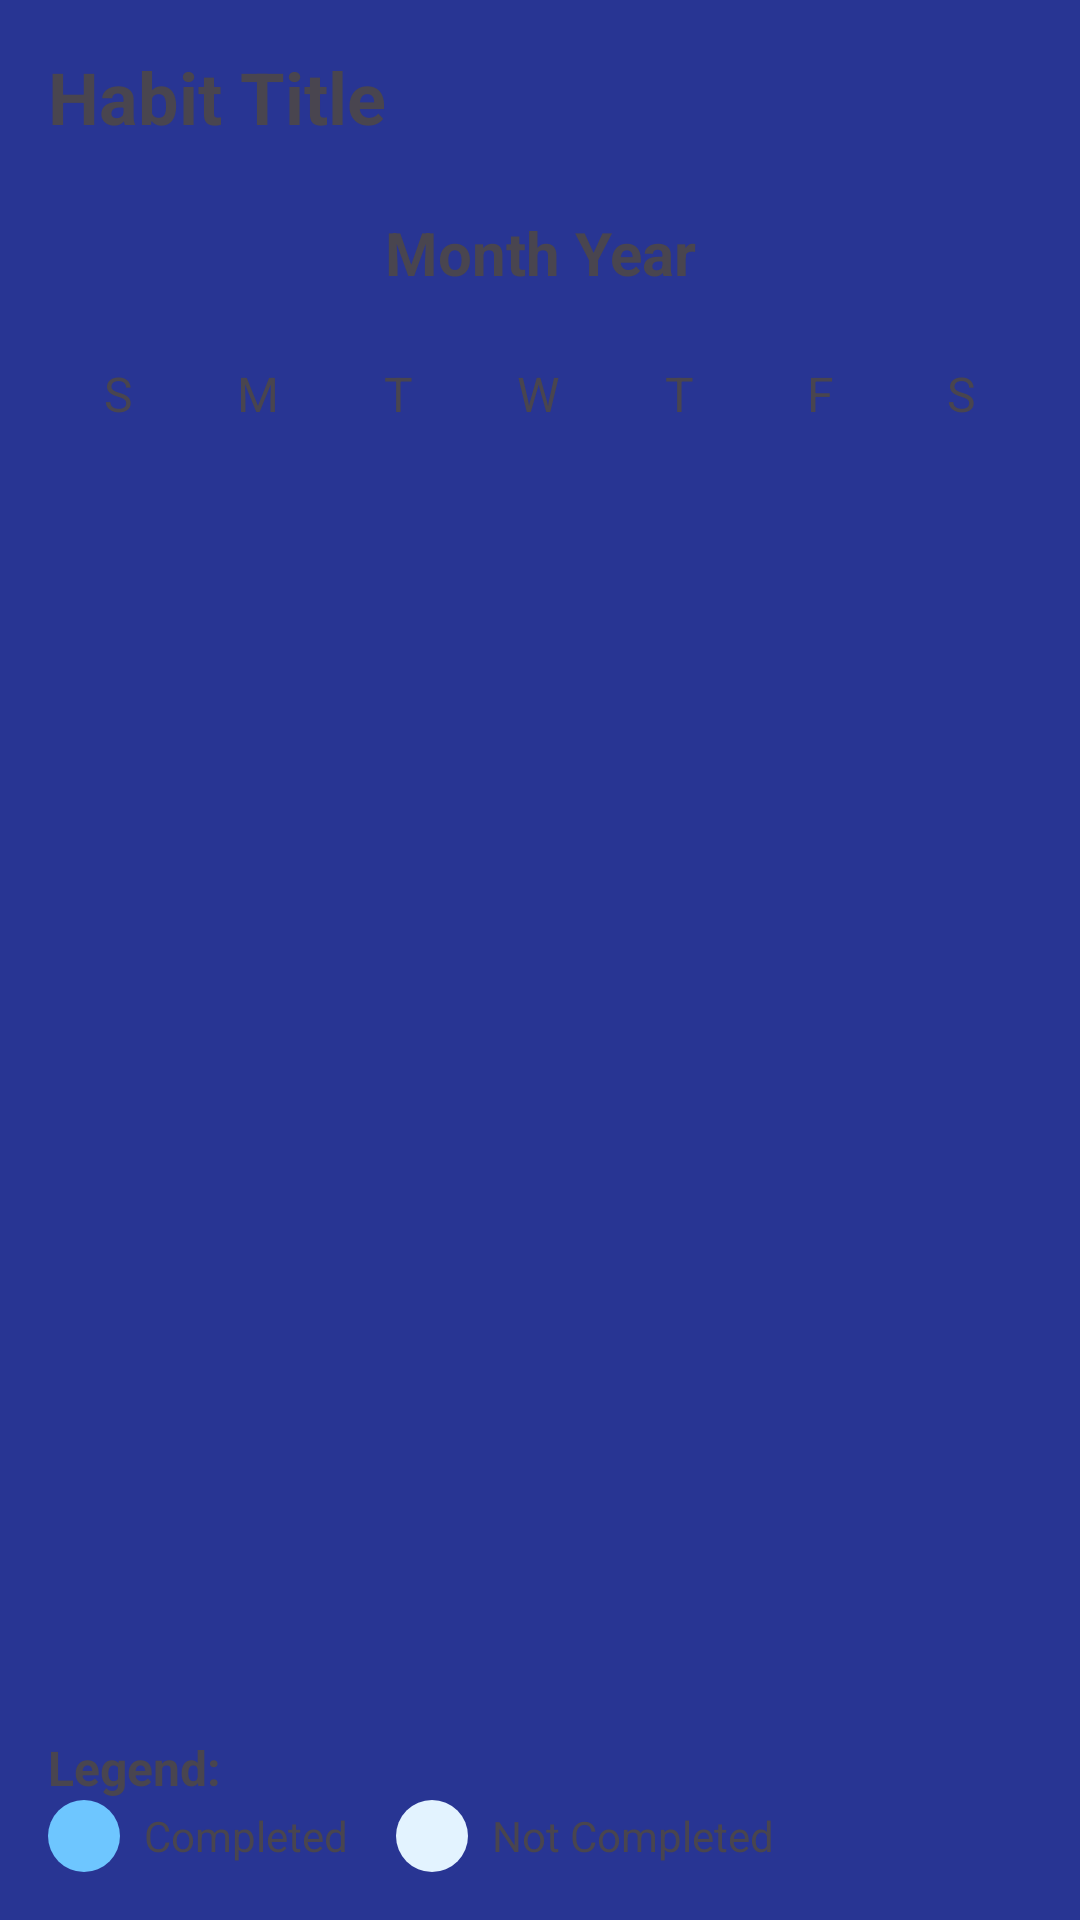

Reconstruct the res/layout file that produces this screen, plus the resources it refers to.
<!-- AndroidManifest.xml: application theme Theme.Serenity_mad_le3 -->
<!-- res/layout/fragment_calendar.xml -->
<?xml version="1.0" encoding="utf-8"?>
<androidx.constraintlayout.widget.ConstraintLayout xmlns:android="http://schemas.android.com/apk/res/android"
    xmlns:app="http://schemas.android.com/apk/res-auto"
    xmlns:tools="http://schemas.android.com/tools"
    android:layout_width="match_parent"
    android:layout_height="match_parent"
    android:padding="16dp">

    <TextView
        android:id="@+id/textHabitTitle"
        android:layout_width="0dp"
        android:layout_height="wrap_content"
        android:text="Habit Title"
        android:textSize="24sp"
        android:textStyle="bold"
        android:layout_marginBottom="16dp"
        app:layout_constraintEnd_toEndOf="parent"
        app:layout_constraintStart_toStartOf="parent"
        app:layout_constraintTop_toTopOf="parent" />

    <LinearLayout
        android:id="@+id/monthNavigation"
        android:layout_width="0dp"
        android:layout_height="wrap_content"
        android:layout_marginTop="16dp"
        android:orientation="horizontal"
        android:gravity="center"
        app:layout_constraintEnd_toEndOf="parent"
        app:layout_constraintStart_toStartOf="parent"
        app:layout_constraintTop_toBottomOf="@id/textHabitTitle">

        <ImageButton
            android:id="@+id/btnPrevious"
            android:layout_width="40dp"
            android:layout_height="40dp"
            android:background="?attr/selectableItemBackgroundBorderless"
            android:src="@drawable/ic_arrow_back_24"
            android:contentDescription="Previous month" />

        <TextView
            android:id="@+id/textMonthYear"
            android:layout_width="0dp"
            android:layout_height="wrap_content"
            android:layout_weight="1"
            android:text="Month Year"
            android:textSize="20sp"
            android:textStyle="bold"
            android:gravity="center" />

        <ImageButton
            android:id="@+id/btnNext"
            android:layout_width="40dp"
            android:layout_height="40dp"
            android:background="?attr/selectableItemBackgroundBorderless"
            android:src="@drawable/ic_arrow_forward_24"
            android:contentDescription="Next month" />
    </LinearLayout>

    <LinearLayout
        android:id="@+id/weekDays"
        android:layout_width="0dp"
        android:layout_height="wrap_content"
        android:layout_marginTop="16dp"
        android:orientation="horizontal"
        app:layout_constraintEnd_toEndOf="parent"
        app:layout_constraintStart_toStartOf="parent"
        app:layout_constraintTop_toBottomOf="@id/monthNavigation">

        <TextView
            android:layout_width="0dp"
            android:layout_height="wrap_content"
            android:layout_weight="1"
            android:text="S"
            android:textSize="16sp"
            android:gravity="center" />

        <TextView
            android:layout_width="0dp"
            android:layout_height="wrap_content"
            android:layout_weight="1"
            android:text="M"
            android:textSize="16sp"
            android:gravity="center" />

        <TextView
            android:layout_width="0dp"
            android:layout_height="wrap_content"
            android:layout_weight="1"
            android:text="T"
            android:textSize="16sp"
            android:gravity="center" />

        <TextView
            android:layout_width="0dp"
            android:layout_height="wrap_content"
            android:layout_weight="1"
            android:text="W"
            android:textSize="16sp"
            android:gravity="center" />

        <TextView
            android:layout_width="0dp"
            android:layout_height="wrap_content"
            android:layout_weight="1"
            android:text="T"
            android:textSize="16sp"
            android:gravity="center" />

        <TextView
            android:layout_width="0dp"
            android:layout_height="wrap_content"
            android:layout_weight="1"
            android:text="F"
            android:textSize="16sp"
            android:gravity="center" />

        <TextView
            android:layout_width="0dp"
            android:layout_height="wrap_content"
            android:layout_weight="1"
            android:text="S"
            android:textSize="16sp"
            android:gravity="center" />
    </LinearLayout>

    <GridView
        android:id="@+id/calendarGrid"
        android:layout_width="0dp"
        android:layout_height="0dp"
        android:layout_marginTop="8dp"
        android:numColumns="7"
        android:horizontalSpacing="4dp"
        android:verticalSpacing="4dp"
        app:layout_constraintBottom_toTopOf="@id/textLegend"
        app:layout_constraintEnd_toEndOf="parent"
        app:layout_constraintStart_toStartOf="parent"
        app:layout_constraintTop_toBottomOf="@id/weekDays" />

    <TextView
        android:id="@+id/textLegend"
        android:layout_width="0dp"
        android:layout_height="wrap_content"
        android:layout_marginTop="16dp"
        android:text="Legend:"
        android:textSize="16sp"
        android:textStyle="bold"
        app:layout_constraintBottom_toTopOf="@id/legendItems"
        app:layout_constraintEnd_toEndOf="parent"
        app:layout_constraintStart_toStartOf="parent" />

    <LinearLayout
        android:id="@+id/legendItems"
        android:layout_width="0dp"
        android:layout_height="wrap_content"
        android:layout_marginTop="8dp"
        android:orientation="horizontal"
        app:layout_constraintBottom_toBottomOf="parent"
        app:layout_constraintEnd_toEndOf="parent"
        app:layout_constraintStart_toStartOf="parent">

        <View
            android:layout_width="24dp"
            android:layout_height="24dp"
            android:layout_marginEnd="8dp"
            android:background="@drawable/bg_calendar_completed" />

        <TextView
            android:layout_width="wrap_content"
            android:layout_height="wrap_content"
            android:layout_gravity="center_vertical"
            android:text="Completed"
            android:textSize="14sp" />

        <View
            android:layout_width="24dp"
            android:layout_height="24dp"
            android:layout_marginStart="16dp"
            android:layout_marginEnd="8dp"
            android:background="@drawable/bg_calendar_not_completed" />

        <TextView
            android:layout_width="wrap_content"
            android:layout_height="wrap_content"
            android:layout_gravity="center_vertical"
            android:text="Not Completed"
            android:textSize="14sp" />
    </LinearLayout>

</androidx.constraintlayout.widget.ConstraintLayout>
<!-- resources referenced by this layout -->
<resources>
  <!-- drawable bg_calendar_completed (drawable) -->
  <?xml version="1.0" encoding="utf-8"?>
  <shape xmlns:android="http://schemas.android.com/apk/res/android"
      android:shape="oval">
      <solid android:color="@color/habit_progress" />
  </shape>
  <!-- drawable bg_calendar_not_completed (drawable) -->
  <?xml version="1.0" encoding="utf-8"?>
  <shape xmlns:android="http://schemas.android.com/apk/res/android"
      android:shape="oval">
      <solid android:color="@color/habit_progress_track" />
  </shape>
  <style name="Theme.Serenity_mad_le3" parent="Base.Theme.Serenity_mad_le3" />
  <color name="habit_progress">#6EC6FF</color>
  <color name="habit_progress_track">#E3F3FF</color>
  <color name="secondary_30">#6EC6FF</color>
  <color name="secondary_variant_30">#42A5F5</color>
  <color name="secondary_on">#F3F4FF</color>
  <color name="accent_10">#FFB74D</color>
  <color name="accent_10_variant">#FF8D4B</color>
  <color name="accent_on">#1B223D</color>
  <color name="accent_10_danger">#FF6B6B</color>
  <color name="primary_60">#283593</color>
  <color name="text_primary">#212121</color>
  <color name="surface_light">#FFFFFF</color>
  <color name="surface_dim">#F5F7FA</color>
  <color name="text_secondary">#5F6A7A</color>
  <color name="surface_stroke">#E3E6ED</color>
  <style name="TextAppearance.Serenity.Headline1" parent="TextAppearance.Material3.HeadlineLarge">
          <item name="android:textColor">@color/text_primary</item>
      </style>
  <style name="TextAppearance.Serenity.Headline2" parent="TextAppearance.Material3.HeadlineMedium">
          <item name="android:textColor">@color/text_primary</item>
      </style>
  <style name="TextAppearance.Serenity.Body1" parent="TextAppearance.Material3.BodyLarge">
          <item name="android:textColor">@color/text_primary</item>
      </style>
  <style name="TextAppearance.Serenity.Body2" parent="TextAppearance.Material3.BodyMedium">
          <item name="android:textColor">@color/text_secondary</item>
      </style>
  <style name="ShapeAppearance.Serenity.SmallComponent" parent="ShapeAppearance.Material3.SmallComponent">
          <item name="cornerFamily">rounded</item>
          <item name="cornerSize">8dp</item>
      </style>
  <style name="ShapeAppearance.Serenity.MediumComponent" parent="ShapeAppearance.Material3.MediumComponent">
          <item name="cornerFamily">rounded</item>
          <item name="cornerSize">12dp</item>
      </style>
  <style name="ShapeAppearance.Serenity.LargeComponent" parent="ShapeAppearance.Material3.LargeComponent">
          <item name="cornerFamily">rounded</item>
          <item name="cornerSize">16dp</item>
      </style>
</resources>
